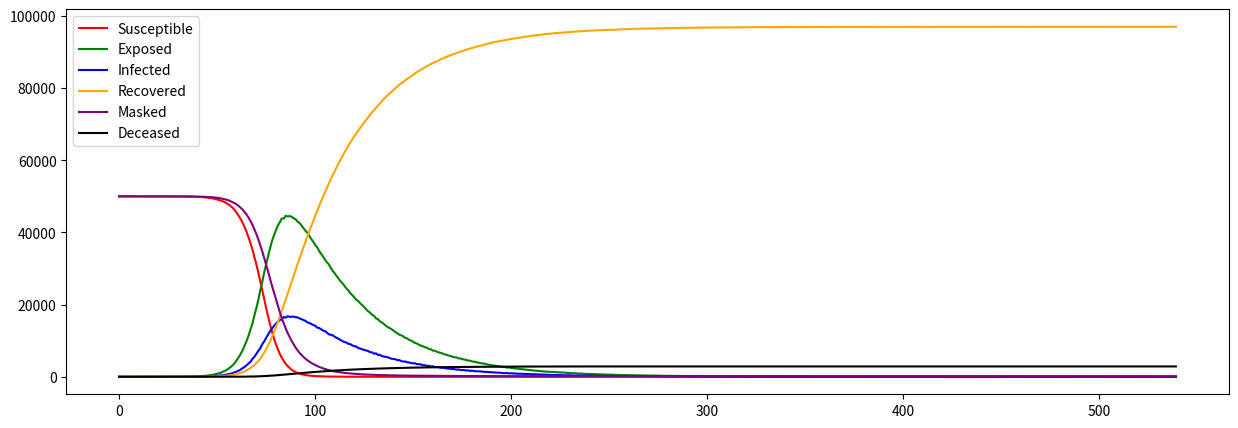

Here is the Python script that generated this plot:
from numpy.random import binomial
import matplotlib.pyplot as plt
import math

'''
GROUPS:
    S: Susceptible
    E: Exposed --- NOTE: Exposed means infected, but not contagious
    I: Infected
    R: Recovered
    M: Masked
    D: Deceased
'''

# REFERENCE THIS LINK FOR INFO ON SEIR: https://docs.idmod.org/projects/emod-hiv/en/latest/model-seir.html

if __name__ == '__main__':
    # Population size
    N = 100000

    # Mask adoption rate. Determines how many start in S vs M
    # Hi, avg, low: .2, .5, .9 for each
    mask_adoption = .5
    mask_effectiveness = .5

    # P(S -> E)
    r0 = 1.2        # avg number of people an infected person will spread to, scale by pop to get "per person" avg
    alpha = r0/N

    #P(M -> E)
    alpha_m = alpha*(1-mask_effectiveness)

    # P(E -> I) -- set as .375 because it usually takes 2-4 days to become infectious?
    # should think ab this a bit more
    exposed_rate = .375

    # P(I -> R)
    beta = .1

    # P(I -> D)
    recovery_rate = .97  # somewhere between [.97, .9975]
    death_rate = 1 - recovery_rate


    days = []
    deaths = []
    for i in range(100):

        # for debugging
        N_list = [N]

        S = [N*(1-mask_adoption)-1]
        M = [N*mask_adoption]
        E = [0]
        I = [1]
        R = [0]
        D = [0]
        t = 0

        # Run until all recovered or we run out of infected/exposed people
        while (I[t] > 0 or E[t] > 0):
            S.append(binomial(S[t], (1 - alpha) ** I[t]))
            M.append(binomial(M[t], (1 - alpha_m)**I[t]))

            # since the path from I could go to R or D, we first calculate the num that go to R or D
            num_leaving_I = binomial(I[t], beta)
            I_to_R = math.ceil(num_leaving_I * recovery_rate)
            I_to_D = num_leaving_I - I_to_R

            # transitioning num leaving I to R or D
            R.append(R[t] + I_to_R)
            D.append(D[t] + I_to_D)

            I.append(binomial(E[t], exposed_rate))


            # NOTE: formula for E is what the formula for I was under the SIR model
            E.append(N - S[t + 1] - I[t + 1] - R[t + 1] - D[t + 1] - M[t + 1])

            # adjusting

            # need to make sure S + R + D + I + V == N
            N_list.append(S[t] + E[t] + R[t] + D[t] + I[t] + M[t])



            t += 1


        days.append(t)
        deaths.append(D[-1])

    print(sum(days) / len(days), 'avg days')
    print(sum(deaths)/len(deaths), 'avg deaths')

    plt.figure(figsize=(15, 5))
    plt.plot(range(0, t + 1), S, color='red', label='Susceptible')
    plt.plot(range(0, t + 1), E, color='green', label='Exposed')
    plt.plot(range(0, t + 1), I, color='blue', label='Infected')
    plt.plot(range(0, t + 1), R, color='orange', label='Recovered')
    plt.plot(range(0, t + 1), M, color='purple', label='Masked')
    plt.plot(range(0, t + 1), D, color='black', label='Deceased')
    plt.legend()
    plt.show()